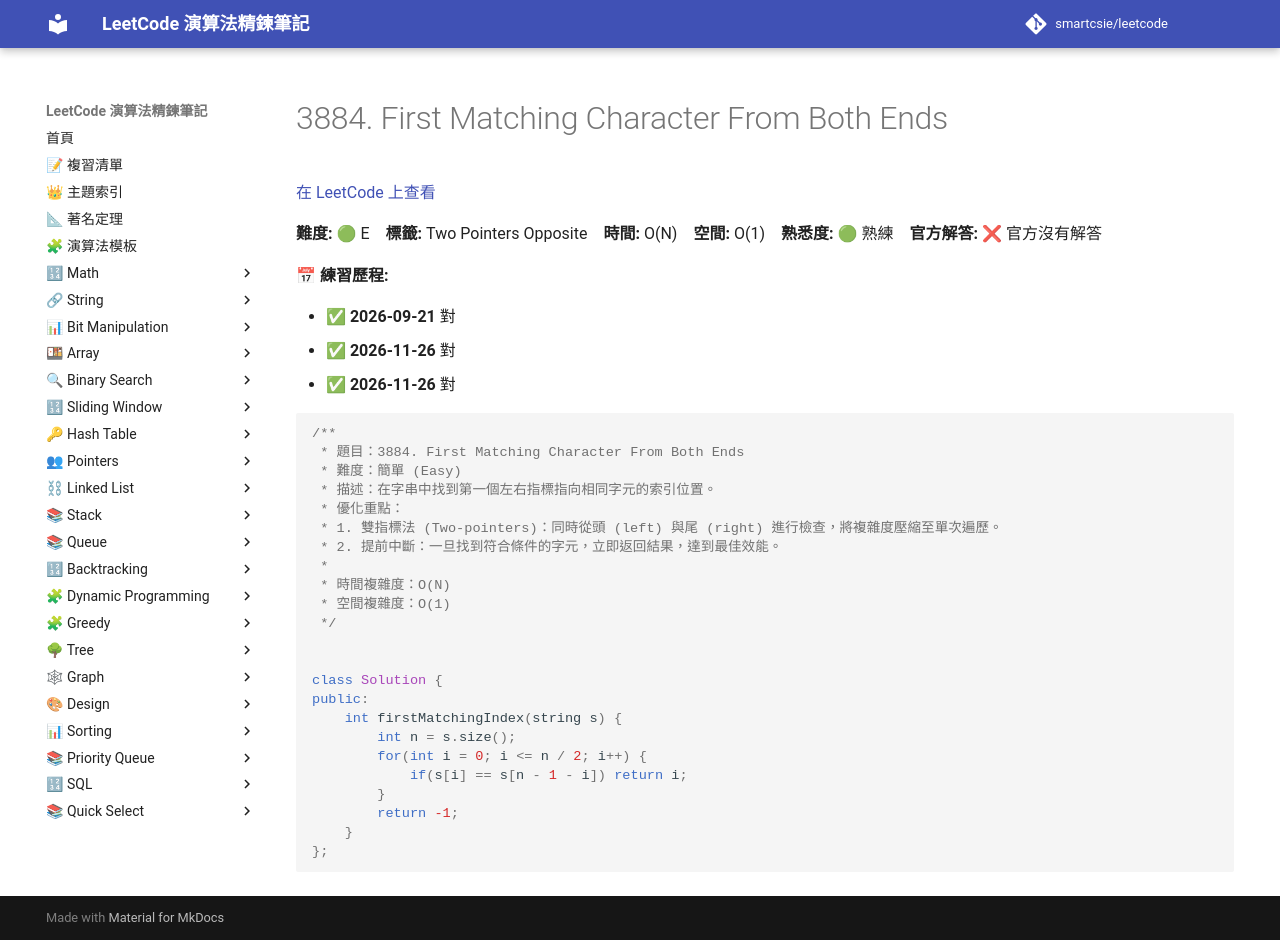

repository: smartcsie/leetcode · page: problems/3884/index.html · generator: mkdocs

# 3884. First Matching Character From Both Ends

[在 LeetCode 上查看](https://leetcode.com/problems/first-matching-character-from-both-ends/description/)

**難度:** 🟢 E　**標籤:** Two Pointers Opposite　**時間:** O(N)　**空間:** O(1)　**熟悉度:** 🟢 熟練　**官方解答:** ❌ 官方沒有解答

**📅 練習歷程:**

- ✅ **2026-09-21** 對
- ✅ **2026-11-26** 對
- ✅ **2026-11-26** 對

```cpp
/**
 * 題目：3884. First Matching Character From Both Ends
 * 難度：簡單 (Easy)
 * 描述：在字串中找到第一個左右指標指向相同字元的索引位置。
 * 優化重點：
 * 1. 雙指標法 (Two-pointers)：同時從頭 (left) 與尾 (right) 進行檢查，將複雜度壓縮至單次遍歷。
 * 2. 提前中斷：一旦找到符合條件的字元，立即返回結果，達到最佳效能。
 *
 * 時間複雜度：O(N)
 * 空間複雜度：O(1)
 */


class Solution {
public:
    int firstMatchingIndex(string s) {
        int n = s.size();
        for(int i = 0; i <= n / 2; i++) {
            if(s[i] == s[n - 1 - i]) return i;
        }
        return -1;
    }
};
```
